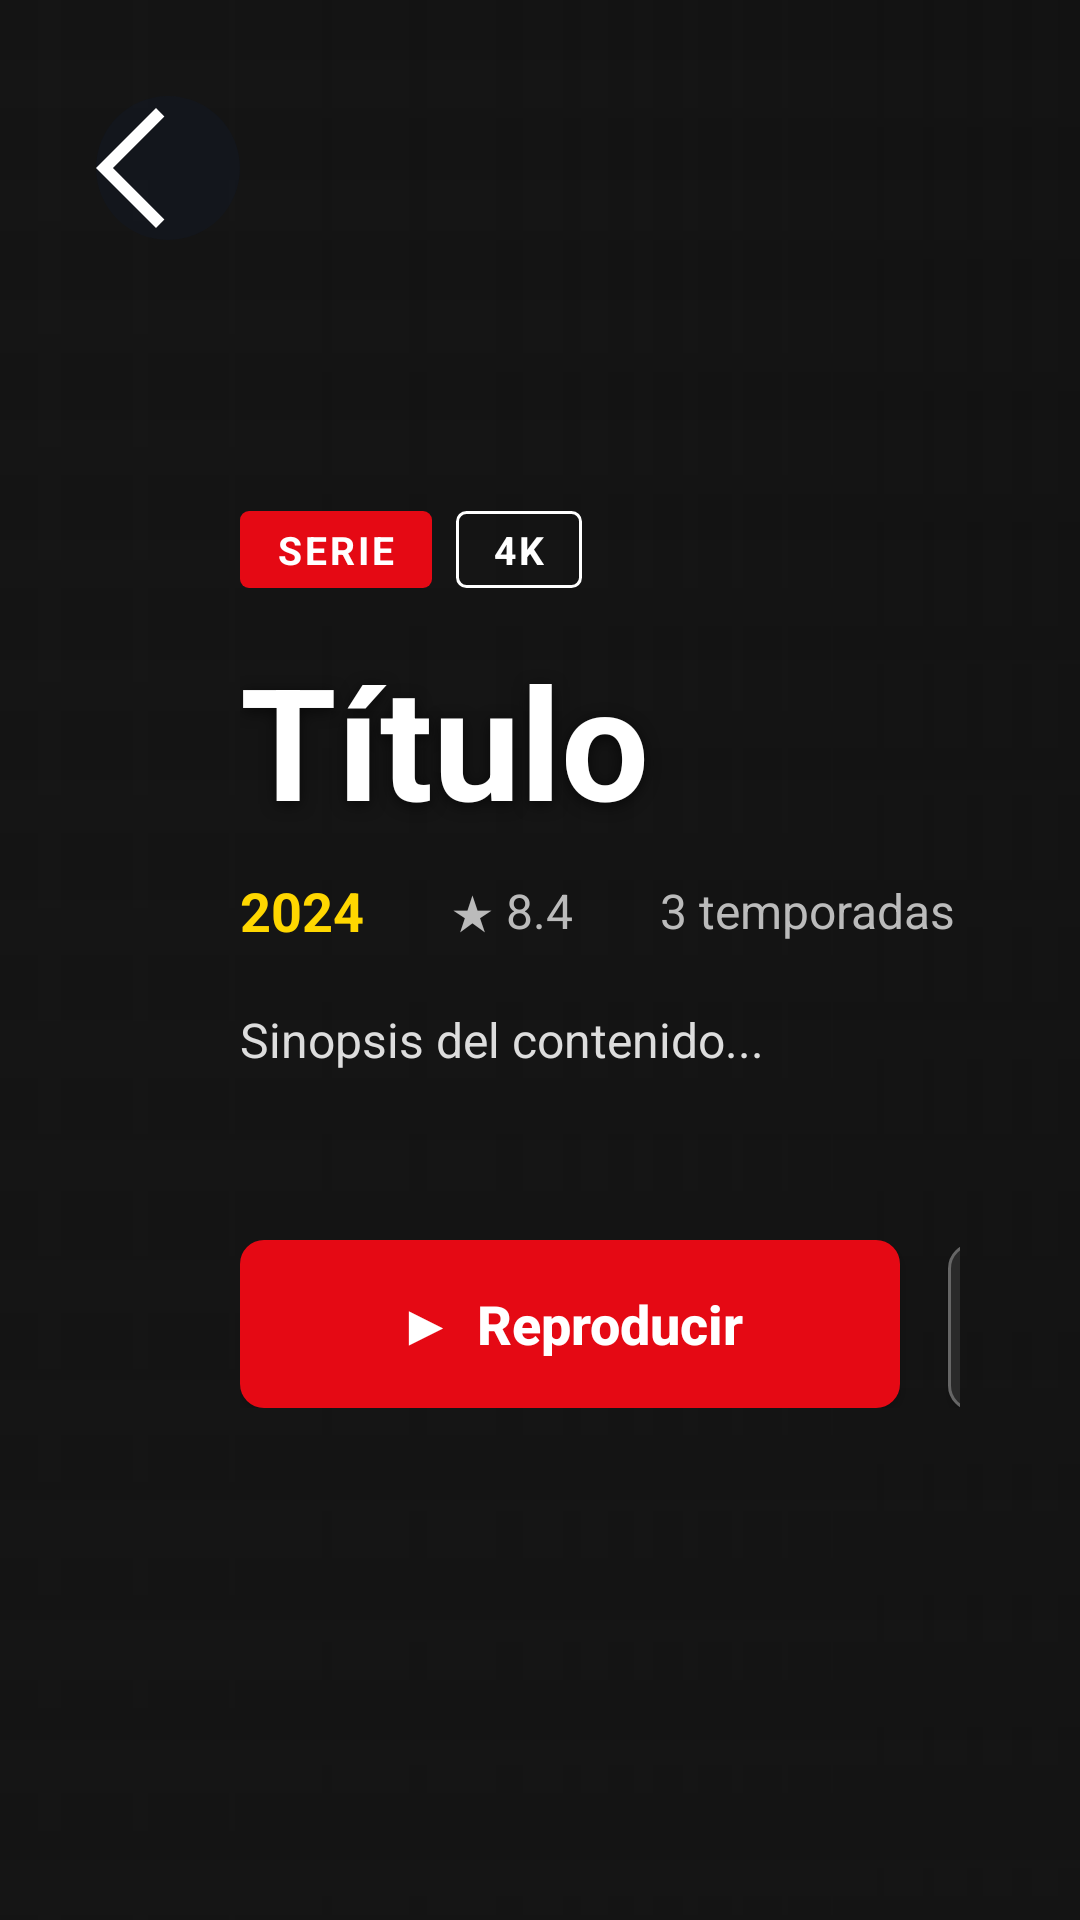

Android layout source for this screen:
<!-- AndroidManifest.xml: application theme Theme.REX -->
<!-- res/layout/activity_detail_tv.xml -->
<?xml version="1.0" encoding="utf-8"?>
<FrameLayout
    xmlns:android="http://schemas.android.com/apk/res/android"
    android:layout_width="match_parent"
    android:layout_height="match_parent"
    android:background="@color/bg_dark">

    
    <ImageView
        android:id="@+id/iv_backdrop"
        android:layout_width="match_parent"
        android:layout_height="match_parent"
        android:scaleType="centerCrop"
        android:contentDescription="@null" />

    
    <View
        android:layout_width="match_parent"
        android:layout_height="match_parent"
        android:background="@drawable/gradient_tv_lateral" />

    
    <View
        android:layout_width="match_parent"
        android:layout_height="match_parent"
        android:background="@drawable/gradient_tv_bottom" />

    
    <LinearLayout
        android:layout_width="match_parent"
        android:layout_height="match_parent"
        android:orientation="horizontal">

        
        <LinearLayout
            android:layout_width="0dp"
            android:layout_weight="1"
            android:layout_height="match_parent"
            android:orientation="vertical"

            android:paddingStart="80dp"
            android:paddingEnd="40dp"
            android:paddingTop="60dp"
            android:paddingBottom="60dp"
            android:gravity="center_vertical">

            
            <LinearLayout
                android:layout_width="wrap_content"
                android:layout_height="wrap_content"
                android:orientation="horizontal"
                android:layout_marginBottom="16dp">

                <TextView
                    android:id="@+id/tv_badge_type"
                    android:layout_width="wrap_content"
                    android:layout_height="wrap_content"
                    android:background="@drawable/badge_red"
                    android:paddingStart="12dp"
                    android:paddingEnd="12dp"
                    android:paddingTop="4dp"
                    android:paddingBottom="4dp"
                    android:textColor="@color/white"
                    android:textSize="13sp"
                    android:textStyle="bold"
                    android:text="SERIE"
                    android:letterSpacing="0.08" />

                <TextView
                    android:id="@+id/tv_badge_quality"
                    android:layout_width="wrap_content"
                    android:layout_height="wrap_content"
                    android:layout_marginStart="8dp"
                    android:background="@drawable/badge_outline"
                    android:paddingStart="12dp"
                    android:paddingEnd="12dp"
                    android:paddingTop="4dp"
                    android:paddingBottom="4dp"
                    android:textColor="@color/white"
                    android:textSize="13sp"
                    android:textStyle="bold"
                    android:text="4K"
                    android:letterSpacing="0.08" />
            </LinearLayout>

            
            <TextView
                android:id="@+id/tv_title_hero"
                android:layout_width="match_parent"
                android:layout_height="wrap_content"
                android:textColor="@color/white"
                android:textSize="52sp"
                android:textStyle="bold"
                android:lineSpacingExtra="4dp"
                android:shadowColor="#99000000"
                android:shadowRadius="12"
                android:shadowDx="0"
                android:shadowDy="3"
                android:maxLines="2"
                android:ellipsize="end"
                android:text="Título" />

            
            <LinearLayout
                android:layout_width="wrap_content"
                android:layout_height="wrap_content"
                android:orientation="horizontal"
                android:layout_marginTop="10dp"
                android:gravity="center_vertical">

                <TextView
                    android:id="@+id/tv_year_hero"
                    android:layout_width="wrap_content"
                    android:layout_height="wrap_content"
                    android:textColor="#FFD700"
                    android:textSize="18sp"
                    android:textStyle="bold"
                    android:text="2024" />

                <View
                    android:layout_width="5dp"
                    android:layout_height="5dp"
                    android:layout_marginStart="12dp"
                    android:layout_marginEnd="12dp"
                    android:background="@drawable/dot_separator" />

                <TextView
                    android:id="@+id/tv_rating"
                    android:layout_width="wrap_content"
                    android:layout_height="wrap_content"
                    android:textColor="#BBBBBB"
                    android:textSize="16sp"
                    android:text="★ 8.4" />

                <View
                    android:layout_width="5dp"
                    android:layout_height="5dp"
                    android:layout_marginStart="12dp"
                    android:layout_marginEnd="12dp"
                    android:background="@drawable/dot_separator" />

                <TextView
                    android:id="@+id/tv_seasons_count"
                    android:layout_width="wrap_content"
                    android:layout_height="wrap_content"
                    android:textColor="#BBBBBB"
                    android:textSize="16sp"
                    android:text="3 temporadas" />
            </LinearLayout>

            
            <TextView
                android:id="@+id/tv_synopsis"
                android:layout_width="match_parent"
                android:layout_height="wrap_content"
                android:layout_marginTop="20dp"
                android:textColor="#DDDDDD"
                android:textSize="16sp"
                android:lineSpacingExtra="5dp"
                android:maxLines="4"
                android:ellipsize="end"
                android:text="Sinopsis del contenido..." />

            
            <LinearLayout
                android:id="@+id/ll_genres"
                android:layout_width="wrap_content"
                android:layout_height="wrap_content"
                android:orientation="horizontal"
                android:layout_marginTop="20dp" />

            
            <LinearLayout
                android:layout_width="wrap_content"
                android:layout_height="wrap_content"
                android:orientation="horizontal"
                android:layout_marginTop="36dp">

                
                <androidx.appcompat.widget.AppCompatButton
                    android:id="@+id/btn_play"
                    android:layout_width="220dp"
                    android:layout_height="56dp"
                    android:background="@drawable/bg_btn_play_red_tv"
                    android:textColor="@color/btn_play_text_tv"
                    android:textSize="18sp"
                    android:textStyle="bold"
                    android:text="▶  Reproducir"
                    android:textAllCaps="false"
                    android:focusable="true"
                    android:nextFocusRight="@+id/btn_my_list" />

                
                <androidx.appcompat.widget.AppCompatButton
                    android:id="@+id/btn_my_list"
                    android:layout_width="180dp"
                    android:layout_height="56dp"
                    android:layout_marginStart="16dp"
                    android:background="@drawable/bg_btn_secondary_tv"
                    android:textColor="@color/white"
                    android:textSize="16sp"
                    android:textAllCaps="false"
                    android:text="+ Mi Lista"
                    android:focusable="true"
                    android:nextFocusLeft="@id/btn_play"
                    android:nextFocusRight="@+id/rv_episodes" />
            </LinearLayout>

        </LinearLayout>

        
        <FrameLayout
            android:id="@+id/panel_episodes"
            android:layout_width="380dp"
            android:layout_height="match_parent"
            android:background="@drawable/bg_panel_episodes"
            android:visibility="gone">

            <LinearLayout
                android:layout_width="match_parent"
                android:layout_height="match_parent"
                android:orientation="vertical"
                android:padding="24dp">

                
                <LinearLayout
                    android:layout_width="match_parent"
                    android:layout_height="wrap_content"
                    android:orientation="horizontal"
                    android:gravity="center_vertical"
                    android:layout_marginBottom="16dp">

                    <TextView
                        android:id="@+id/tv_episodes_title"
                        android:layout_width="0dp"
                        android:layout_weight="1"
                        android:layout_height="wrap_content"
                        android:text="Episodios"
                        android:textColor="@color/white"
                        android:textSize="20sp"
                        android:textStyle="bold" />

                    <TextView
                        android:id="@+id/tv_season_selector"
                        android:layout_width="wrap_content"
                        android:layout_height="wrap_content"
                        android:background="@drawable/bg_season_selector"
                        android:paddingStart="12dp"
                        android:paddingEnd="12dp"
                        android:paddingTop="6dp"
                        android:paddingBottom="6dp"
                        android:textColor="@color/white"
                        android:textSize="14sp"
                        android:focusable="true"
                        android:text="Temporada 1  ▾" />
                </LinearLayout>

                
                <sv.edu.catolica.rex.ui.detalle.WrapContentRecyclerView
                    android:id="@+id/rv_episodes"
                    android:layout_width="match_parent"
                    android:layout_height="0dp"
                    android:layout_weight="1"
                    android:nestedScrollingEnabled="true"
                    android:focusable="true" />

            </LinearLayout>
        </FrameLayout>

    </LinearLayout>

    
    <ImageView
        android:id="@+id/iv_back"
        android:layout_width="48dp"
        android:layout_height="48dp"
        android:layout_gravity="top|start"
        android:layout_margin="32dp"
        android:src="@drawable/ic_arrow_back"
        android:tint="@color/white"
        android:focusable="true"
        android:background="@drawable/bg_back_button_tv"
        android:contentDescription="Volver" />

</FrameLayout>
<!-- resources referenced by this layout -->
<resources>
  <color name="bg_dark">#121212</color>
  <color name="white">#FFFFFF</color>
  <!-- drawable badge_outline (drawable) -->
  <?xml version="1.0" encoding="utf-8"?>
  <shape xmlns:android="http://schemas.android.com/apk/res/android"
      android:shape="rectangle">
      <solid android:color="#00000000" />
      <stroke android:width="1dp" android:color="#FFFFFF" />
      <corners android:radius="3dp" />
  </shape>
  <!-- drawable badge_red (drawable) -->
  <?xml version="1.0" encoding="utf-8"?>
  <shape xmlns:android="http://schemas.android.com/apk/res/android"
      android:shape="rectangle">
      <solid android:color="#E50914" />
      <corners android:radius="3dp" />
  </shape>
  <!-- drawable bg_back_button_tv (drawable) -->
  <?xml version="1.0" encoding="utf-8"?>
  <selector xmlns:android="http://schemas.android.com/apk/res/android">
      <item android:state_focused="true">
          <shape android:shape="oval">
              <solid android:color="#323B4B" />
              <stroke android:width="3dp" android:color="#FFFFFF" />
          </shape>
      </item>
      <item android:state_pressed="true">
          <shape android:shape="oval">
              <solid android:color="#2A3240" />
          </shape>
      </item>
      <item>
          <shape android:shape="oval">
              <solid android:color="#77121826" />
          </shape>
      </item>
  </selector>
  <!-- drawable bg_panel_episodes (drawable) -->
  <?xml version="1.0" encoding="utf-8"?>
  <shape xmlns:android="http://schemas.android.com/apk/res/android"
      android:shape="rectangle">
      <solid android:color="#CC0A0A0A" />
  </shape>
  <!-- drawable bg_season_selector (drawable) -->
  <?xml version="1.0" encoding="utf-8"?>
  <selector xmlns:android="http://schemas.android.com/apk/res/android">
      <item android:state_focused="true">
          <shape android:shape="rectangle">
              <solid android:color="#2A2A2A" />
              <stroke android:width="2dp" android:color="#FFFFFF" />
              <corners android:radius="4dp" />
          </shape>
      </item>
      <item>
          <shape android:shape="rectangle">
              <solid android:color="#1E1E1E" />
              <stroke android:width="1dp" android:color="#444444" />
              <corners android:radius="4dp" />
          </shape>
      </item>
  </selector>
  <!-- drawable gradient_tv_bottom (drawable) -->
  <?xml version="1.0" encoding="utf-8"?>
  <shape xmlns:android="http://schemas.android.com/apk/res/android">
      <gradient
          android:startColor="#00000000"
          android:endColor="#CC141414"
          android:angle="270"
          android:type="linear" />
  </shape>
  <!-- drawable gradient_tv_lateral (drawable) -->
  <?xml version="1.0" encoding="utf-8"?>
  <shape xmlns:android="http://schemas.android.com/apk/res/android">
      <gradient
          android:startColor="#E8141414"
          android:centerColor="#99141414"
          android:endColor="#00141414"
          android:angle="0"
          android:type="linear" />
  </shape>
  <!-- drawable ic_arrow_back (drawable) -->
  <vector xmlns:android="http://schemas.android.com/apk/res/android"
      android:width="48dp"
      android:height="48dp"
      android:viewportWidth="960"
      android:viewportHeight="960">
    <path
        android:pathData="M400,880 L0,480l400,-400 56,57 -343,343 343,343 -56,57Z"
        android:fillColor="#FFFFFF"/>
  </vector>
  <style name="Theme.REX" parent="Base.Theme.REX" />
  <color name="accentRed">#E63540</color>
  <color name="accentGold">#F5C451</color>
  <color name="surfaceCard">#1A1A2A</color>
  <color name="textPrimary">#FFFFFF</color>
  <!-- drawable bg_app_dark (drawable) -->
  <?xml version="1.0" encoding="utf-8"?>
  <shape xmlns:android="http://schemas.android.com/apk/res/android">
      <gradient
          android:angle="315"
          android:startColor="@color/bgSecondary"
          android:centerColor="@color/bgPrimary"
          android:endColor="#06060A" />
  </shape>
  <color name="bgPrimary">#0B0B10</color>
  <color name="bgSecondary">#141421</color>
</resources>
